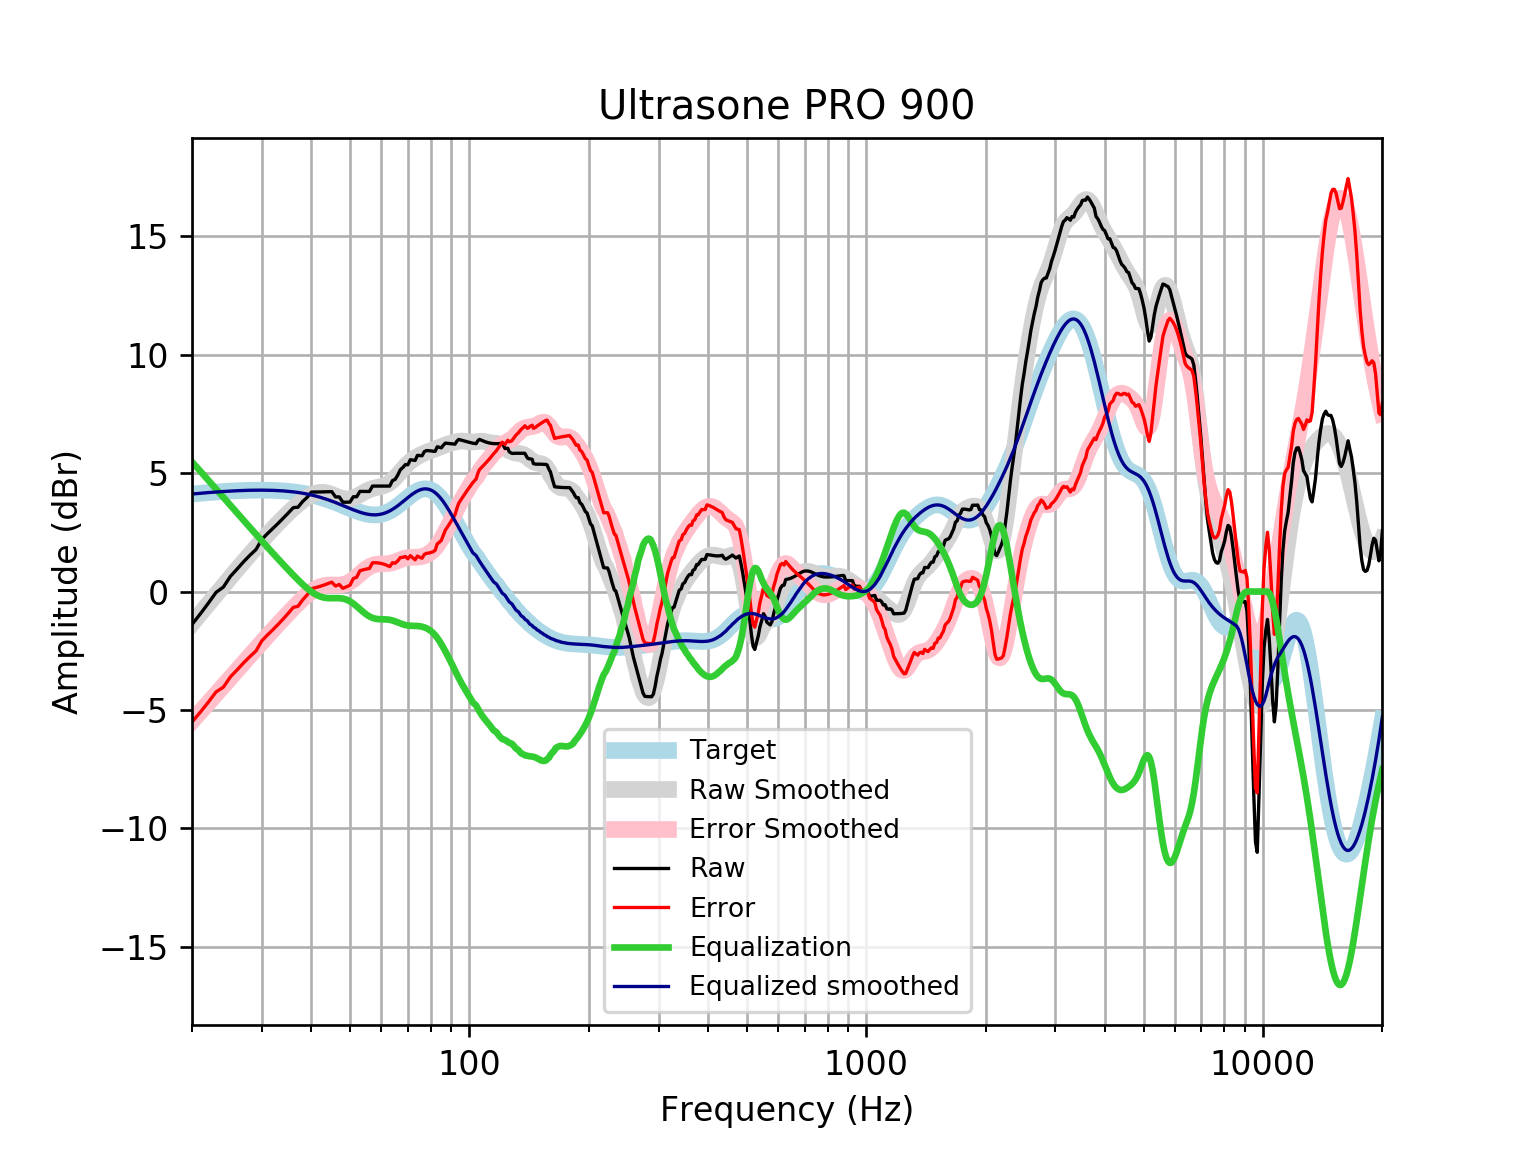

Values plotted in this chart, from the file beside it:
frequency, raw, error, smoothed, error_smoothed, equalization, equalized_raw, equalized_smoothed, target
20, -1.389, -5.509, -1.358, -5.478, 5.478, 4.09, 4.121, 4.121
21, -0.9366, -5.089, -0.9285, -5.081, 5.081, 4.144, 4.152, 4.152
22, -0.4844, -4.665, -0.5173, -4.698, 4.698, 4.213, 4.18, 4.18
23, -0.03195, -4.237, -0.1239, -4.329, 4.329, 4.297, 4.205, 4.205
24, 0.1927, -4.034, 0.2515, -3.975, 3.975, 4.168, 4.227, 4.227
25, 0.6457, -3.599, 0.608, -3.637, 3.637, 4.283, 4.245, 4.245
26, 0.9568, -3.302, 0.9469, -3.312, 3.312, 4.269, 4.259, 4.259
27, 1.265, -3.005, 1.269, -3.001, 3.001, 4.267, 4.271, 4.271
28, 1.537, -2.741, 1.576, -2.702, 2.702, 4.24, 4.279, 4.278
29, 1.778, -2.505, 1.869, -2.414, 2.414, 4.192, 4.283, 4.283
30, 2.207, -2.077, 2.147, -2.137, 2.137, 4.344, 4.284, 4.284
31, 2.45, -1.831, 2.411, -1.871, 1.871, 4.32, 4.281, 4.281
32, 2.67, -1.605, 2.66, -1.615, 1.615, 4.285, 4.275, 4.275
33, 2.889, -1.376, 2.895, -1.37, 1.37, 4.259, 4.265, 4.265
34, 3.107, -1.144, 3.115, -1.136, 1.136, 4.243, 4.251, 4.251
35, 3.326, -0.9076, 3.322, -0.9116, 0.9116, 4.237, 4.233, 4.233
36, 3.544, -0.6672, 3.514, -0.6975, 0.6975, 4.242, 4.211, 4.211
37, 3.564, -0.6208, 3.69, -0.4949, 0.4949, 4.059, 4.185, 4.185
38, 3.803, -0.3519, 3.847, -0.3069, 0.3069, 4.11, 4.154, 4.155
39, 3.977, -0.1424, 3.981, -0.1379, 0.1379, 4.115, 4.119, 4.12
40, 4.203, 0.1224, 4.086, 0.006579, -0.006579, 4.196, 4.079, 4.08
41, 4.204, 0.1669, 4.157, 0.1216, -0.1216, 4.082, 4.035, 4.037
42, 4.207, 0.2182, 4.191, 0.2042, -0.2042, 4.003, 3.987, 3.989
43, 4.212, 0.2748, 4.19, 0.2544, -0.2544, 3.957, 3.935, 3.937
44, 4.217, 0.3352, 4.157, 0.277, -0.277, 3.94, 3.88, 3.881
45, 4.221, 0.398, 4.102, 0.2804, -0.2804, 3.941, 3.821, 3.823
46, 3.996, 0.2344, 4.037, 0.2765, -0.2765, 3.72, 3.76, 3.762
47, 3.999, 0.2996, 3.976, 0.2779, -0.2779, 3.721, 3.698, 3.7
48, 3.773, 0.1371, 3.931, 0.2961, -0.2961, 3.477, 3.635, 3.636
49, 3.775, 0.2018, 3.911, 0.3391, -0.3391, 3.436, 3.572, 3.574
50, 3.777, 0.2643, 3.921, 0.4099, -0.4099, 3.367, 3.512, 3.512
51, 4.005, 0.551, 3.96, 0.5059, -0.5059, 3.499, 3.454, 3.454
52, 4.004, 0.6046, 4.02, 0.6201, -0.6201, 3.384, 3.4, 3.4
53, 4.231, 0.8797, 4.094, 0.7422, -0.7422, 3.489, 3.352, 3.351
54, 4.23, 0.9198, 4.172, 0.8608, -0.8608, 3.369, 3.311, 3.31
55, 4.228, 0.9519, 4.245, 0.966, -0.966, 3.262, 3.279, 3.276
56, 4.228, 0.9751, 4.305, 1.05, -1.05, 3.177, 3.255, 3.253
57, 4.455, 1.216, 4.352, 1.11, -1.11, 3.345, 3.242, 3.239
58, 4.455, 1.219, 4.387, 1.146, -1.146, 3.309, 3.24, 3.237
59, 4.455, 1.209, 4.414, 1.164, -1.164, 3.291, 3.25, 3.246
60, 4.454, 1.187, 4.441, 1.169, -1.169, 3.285, 3.272, 3.268
61, 4.454, 1.153, 4.477, 1.171, -1.171, 3.283, 3.305, 3.301
62, 4.454, 1.108, 4.528, 1.177, -1.177, 3.277, 3.35, 3.346
63, 4.455, 1.053, 4.599, 1.193, -1.193, 3.262, 3.406, 3.402
64, 4.686, 1.218, 4.691, 1.22, -1.22, 3.466, 3.471, 3.468
65, 4.738, 1.196, 4.802, 1.257, -1.257, 3.48, 3.545, 3.542
66, 4.919, 1.296, 4.925, 1.301, -1.301, 3.618, 3.625, 3.622
67, 5.147, 1.439, 5.054, 1.345, -1.345, 3.802, 3.709, 3.707
68, 5.241, 1.446, 5.18, 1.384, -1.384, 3.858, 3.796, 3.796
69, 5.365, 1.481, 5.297, 1.413, -1.413, 3.952, 3.884, 3.884
70, 5.355, 1.384, 5.402, 1.432, -1.432, 3.922, 3.97, 3.97
71, 5.569, 1.517, 5.493, 1.443, -1.443, 4.127, 4.051, 4.053
72, 5.554, 1.426, 5.572, 1.447, -1.447, 4.107, 4.126, 4.128
73, 5.538, 1.343, 5.641, 1.449, -1.449, 4.089, 4.192, 4.195
74, 5.753, 1.501, 5.702, 1.454, -1.454, 4.299, 4.248, 4.251
75, 5.742, 1.447, 5.756, 1.465, -1.465, 4.277, 4.291, 4.295
76, 5.735, 1.409, 5.804, 1.483, -1.483, 4.251, 4.321, 4.325
77, 5.91, 1.569, 5.848, 1.511, -1.511, 4.398, 4.336, 4.341
78, 5.955, 1.614, 5.886, 1.55, -1.55, 4.405, 4.336, 4.34
79, 5.95, 1.626, 5.921, 1.601, -1.601, 4.349, 4.32, 4.324
... 553 more rows
